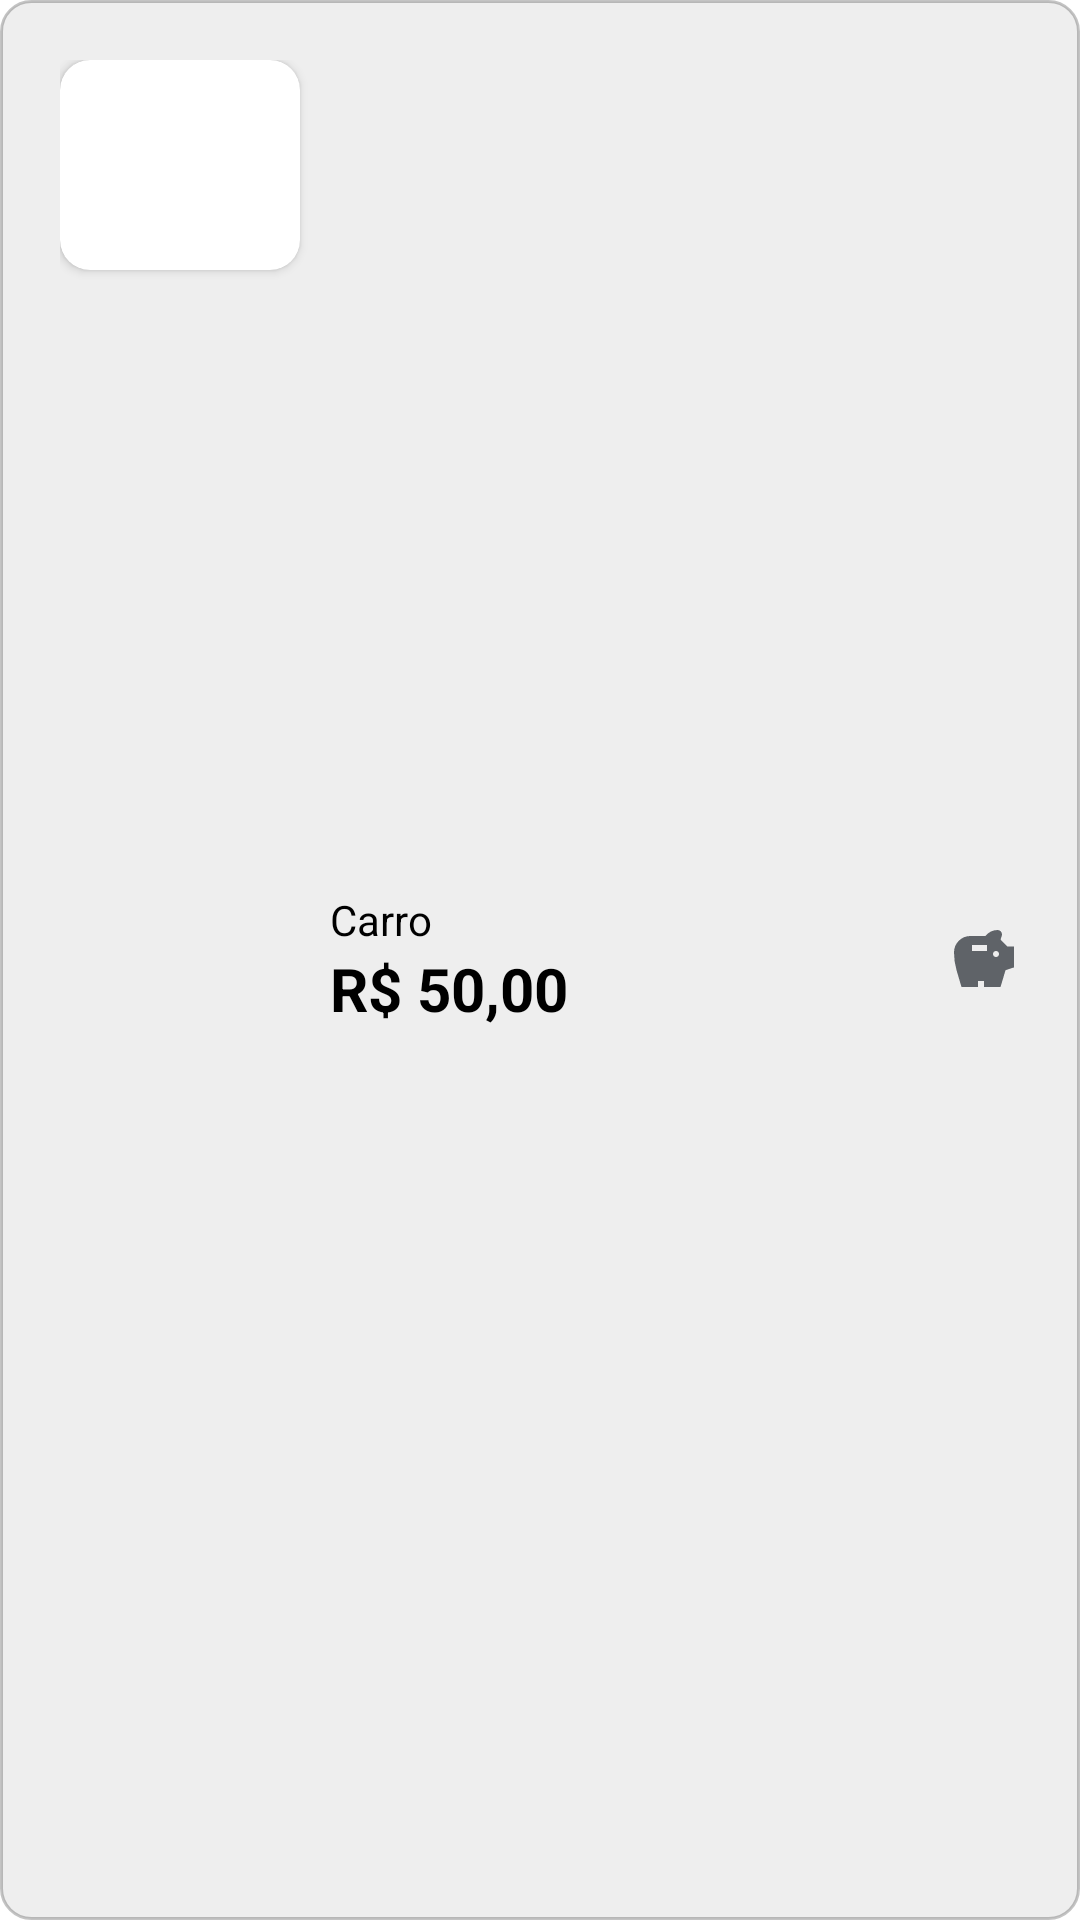

The Android layout XML behind this screen, and the referenced resources:
<!-- AndroidManifest.xml: application theme Theme.App -->
<!-- res/layout/goal_item_activity_main.xml -->
<?xml version="1.0" encoding="utf-8"?>
    <androidx.constraintlayout.widget.ConstraintLayout xmlns:android="http://schemas.android.com/apk/res/android"
        xmlns:tools="http://schemas.android.com/tools"
        android:id="@+id/container_goal_item"
        android:layout_width="match_parent"
        android:layout_height="wrap_content"
        xmlns:app="http://schemas.android.com/apk/res-auto"
        android:background="@drawable/border"
        android:layout_marginLeft="20dp"
        android:layout_marginRight="20dp"
        android:layout_marginBottom="20dp"
        android:padding="20dp"
    >


        <androidx.cardview.widget.CardView
            android:id="@+id/card_goal_image"
            app:layout_constraintStart_toStartOf="parent"
            app:layout_constraintTop_toTopOf="parent"
            android:layout_width="wrap_content"
            android:layout_height="wrap_content"
            app:cardCornerRadius="10dp"
            >

            <ImageView
                android:id="@+id/goal_image"
                android:layout_width="80dp"
                android:layout_height="70dp"
                />


        </androidx.cardview.widget.CardView>


    <LinearLayout
        android:id="@+id/container_txt_goal_card"
        android:layout_width="wrap_content"
        android:layout_height="wrap_content"
        android:orientation="vertical"
        app:layout_constraintBottom_toBottomOf="parent"
        app:layout_constraintStart_toEndOf="@+id/card_goal_image"
        app:layout_constraintTop_toTopOf="parent"
        android:layout_marginLeft="10dp">

        <TextView
            android:id="@+id/goal_title"
            android:layout_width="wrap_content"
            android:layout_height="wrap_content"
            android:text="Carro"
            android:textColor="@color/black"
            >

        </TextView>

        <TextView
            android:id="@+id/txt_goal_saved_value"
            android:layout_width="wrap_content"
            android:layout_height="wrap_content"
            android:textSize="20dp"
            android:textStyle="bold"
            android:textColor="@color/black"
            android:text="R$ 50,00">

        </TextView>


    </LinearLayout>


    <ImageButton
        android:id="@+id/saving"
        app:layout_constraintTop_toTopOf="parent"
        app:layout_constraintEnd_toEndOf="parent"
        app:layout_constraintBottom_toBottomOf="parent"
        android:layout_width="wrap_content"
        android:layout_height="match_parent"
        android:src="@drawable/savings_icon"
        android:background="@android:color/transparent"
        >

    </ImageButton>



</androidx.constraintlayout.widget.ConstraintLayout>
<!-- resources referenced by this layout -->
<resources>
  <color name="black">#FF000000</color>
  <!-- drawable border (drawable) -->
  <?xml version="1.0" encoding="utf-8"?>
  <shape xmlns:android="http://schemas.android.com/apk/res/android">
      <solid android:color="@color/Very_light_gray" /> 
      <corners android:radius="10dp" /> 
      <stroke android:width="1dp" android:color="#3B000000" /> 
  </shape>
  <!-- drawable savings_icon (drawable) -->
  <vector xmlns:android="http://schemas.android.com/apk/res/android" android:autoMirrored="true" android:height="24dp" android:viewportHeight="960" android:viewportWidth="960" android:width="24dp">
        
      <path android:fillColor="#5f6368" android:pathData="M640,440q17,0 28.5,-11.5T680,400q0,-17 -11.5,-28.5T640,360q-17,0 -28.5,11.5T600,400q0,17 11.5,28.5T640,440ZM320,360h200v-80L320,280v80ZM180,840q-34,-114 -67,-227.5T80,380q0,-92 64,-156t156,-64h200q29,-38 70.5,-59t89.5,-21q25,0 42.5,17.5T720,140q0,5 -5,23 -4,11 -7.5,22.5T702,209l91,91h87v279l-113,37 -67,224L480,840v-80h-80v80L180,840Z"/>
      
  </vector>
  <style name="Theme.App" parent="Theme.MaterialComponents.Light.NoActionBar">
          <item name="colorPrimary">@color/very_dark_grayish_blue</item>
          <item name="colorPrimaryVariant">@color/very_dark_grayish_blue</item>
          <item name="colorOnPrimary">@color/very_dark_grayish_blue</item>
  
          <item name="android:statusBarColor">?attr/colorPrimaryVariant</item>
          <item name="android:navigationBarColor">@android:color/transparent</item>
          <item name="android:windowLightStatusBar">false</item>
          <item name="materialButtonStyle">@style/Widget.App.Button</item>
  
  
      </style>
  <color name="Very_light_gray">#EEEEEE</color>
  <color name="very_dark_grayish_blue">#30343f</color>
  <style name="Widget.App.Button" parent="Widget.MaterialComponents.Button">
          <item name="backgroundTint">@color/pure_orange</item>
          <item name="android:textSize">15dp</item>
          <item name="android:textStyle">bold</item>
          <item name="android:textColor">@color/black</item>
          <item name="android:textAllCaps">false</item>
      </style>
  <color name="pure_orange">#DC5F00</color>
</resources>
